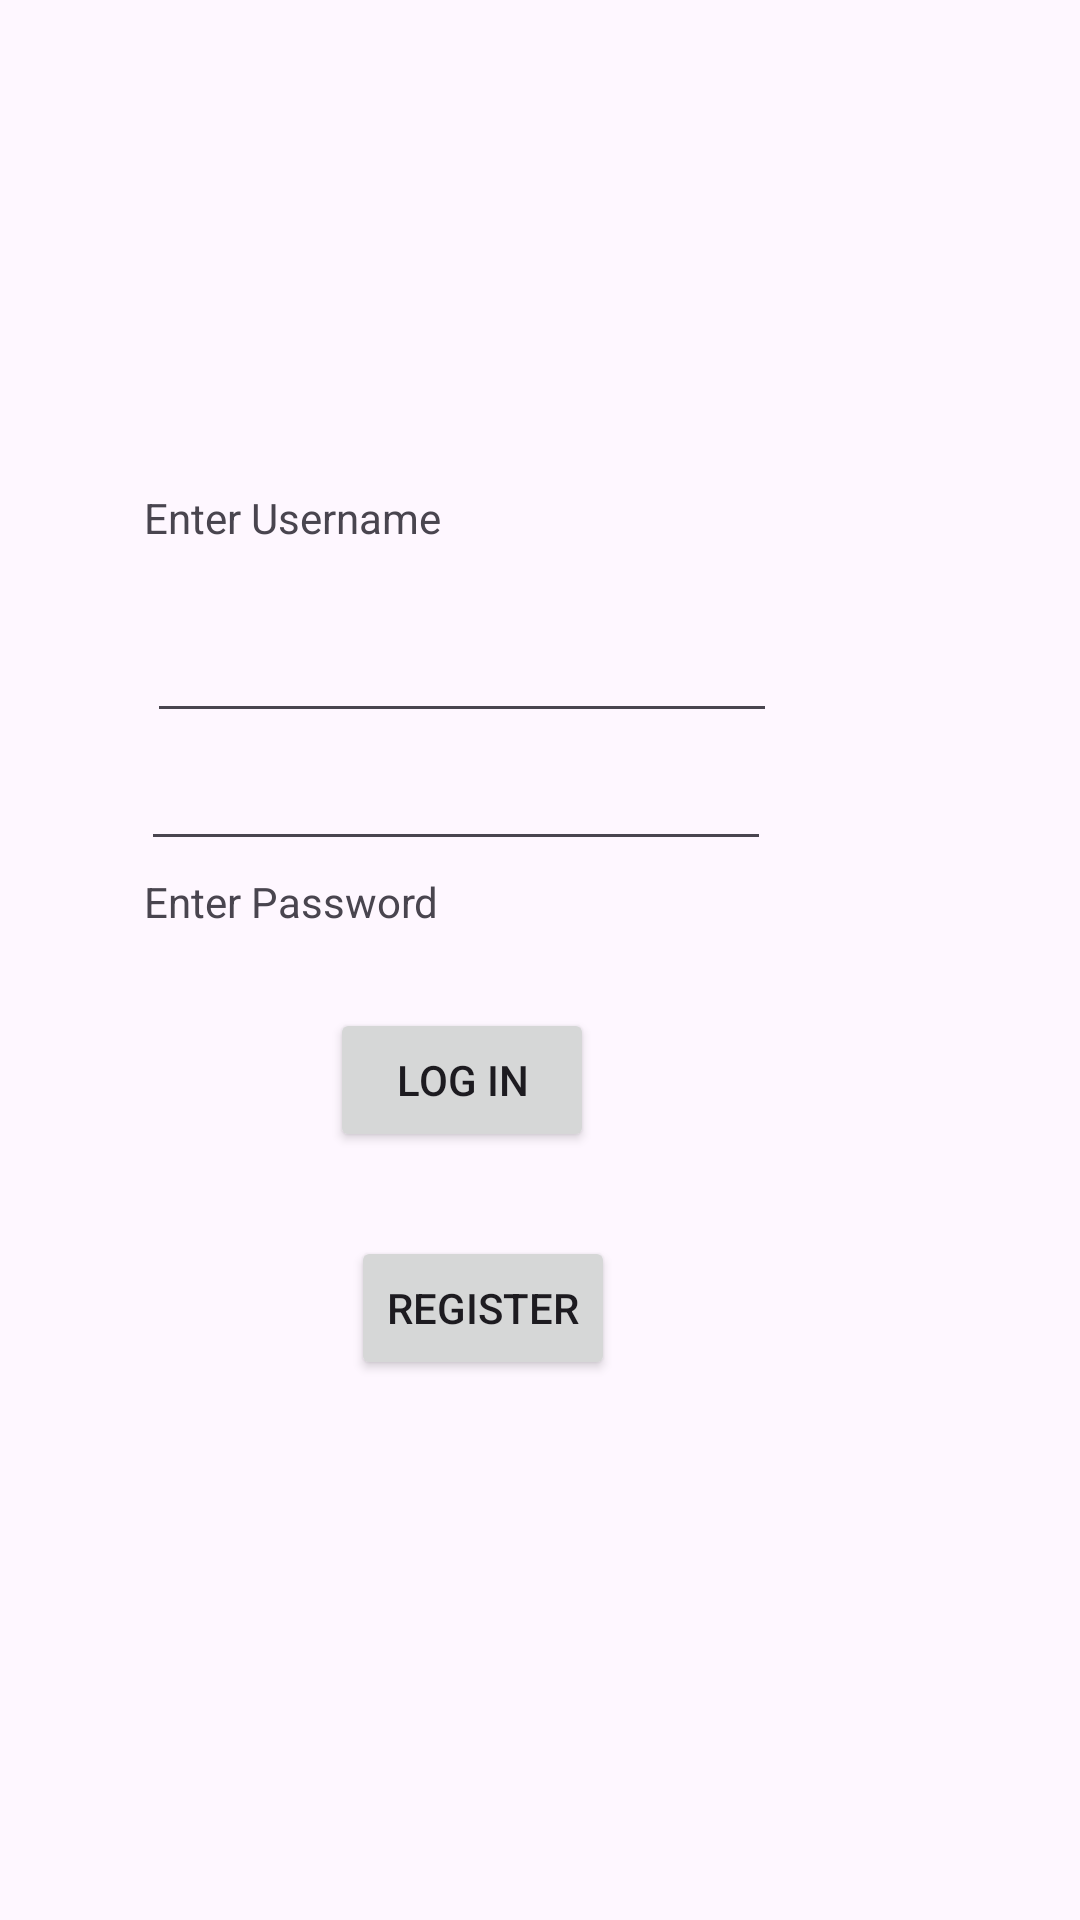

Produce the Android XML layout that renders to this screen, including the resource entries it uses.
<!-- AndroidManifest.xml: application theme Theme.EricBuchananProject2 -->
<!-- res/layout/activity_main.xml -->
<?xml version="1.0" encoding="utf-8"?>
<androidx.constraintlayout.widget.ConstraintLayout xmlns:android="http://schemas.android.com/apk/res/android"
    xmlns:app="http://schemas.android.com/apk/res-auto"
    xmlns:tools="http://schemas.android.com/tools"
    android:id="@+id/main"
    android:layout_width="match_parent"
    android:layout_height="match_parent"
    tools:context=".MainActivity">

    <TextView
        android:id="@+id/textViewPassword"
        android:layout_width="123dp"
        android:layout_height="26dp"
        android:layout_marginTop="291dp"
        android:layout_marginEnd="189dp"
        android:text="Enter Password"
        app:layout_constraintEnd_toEndOf="parent"
        app:layout_constraintTop_toTopOf="parent" />

    <Button
        android:id="@+id/goToRegister"
        android:layout_width="wrap_content"
        android:layout_height="wrap_content"
        android:layout_marginEnd="155dp"
        android:layout_marginBottom="180dp"
        android:text="Register"
        app:layout_constraintBottom_toBottomOf="parent"
        app:layout_constraintEnd_toEndOf="parent"
        app:layout_constraintHorizontal_bias="1.0"
        app:layout_constraintStart_toStartOf="parent" />

    <Button
        android:id="@+id/login"
        android:layout_width="wrap_content"
        android:layout_height="wrap_content"
        android:layout_marginEnd="162dp"
        android:layout_marginBottom="256dp"
        android:text="Log In"
        app:layout_constraintBottom_toBottomOf="parent"
        app:layout_constraintEnd_toEndOf="parent"
        app:layout_constraintHorizontal_bias="1.0"
        app:layout_constraintStart_toStartOf="parent" />

    <EditText
        android:id="@+id/editTextEnterPassword"
        android:layout_width="wrap_content"
        android:layout_height="wrap_content"
        android:layout_marginEnd="103dp"
        android:layout_marginBottom="353dp"
        android:ems="10"
        android:inputType="textPassword"
        app:layout_constraintBottom_toBottomOf="parent"
        app:layout_constraintEnd_toEndOf="parent" />

    <EditText
        android:id="@+id/editTextEnterUsername"
        android:layout_width="wrap_content"
        android:layout_height="wrap_content"
        android:layout_marginTop="203dp"
        android:layout_marginEnd="101dp"
        android:ems="10"
        android:inputType="text"
        android:text=""
        app:layout_constraintEnd_toEndOf="parent"
        app:layout_constraintTop_toTopOf="parent" />

    <TextView
        android:id="@+id/textViewUsername"
        android:layout_width="123dp"
        android:layout_height="26dp"
        android:layout_marginTop="163dp"
        android:layout_marginEnd="189dp"
        android:text="Enter Username"
        app:layout_constraintEnd_toEndOf="parent"
        app:layout_constraintTop_toTopOf="parent" />


</androidx.constraintlayout.widget.ConstraintLayout>
<!-- resources referenced by this layout -->
<resources>
  <style name="Theme.EricBuchananProject2" parent="Base.Theme.EricBuchananProject2" />
  <style name="Base.Theme.EricBuchananProject2" parent="Theme.Material3.DayNight.NoActionBar">
          
          
      </style>
</resources>
